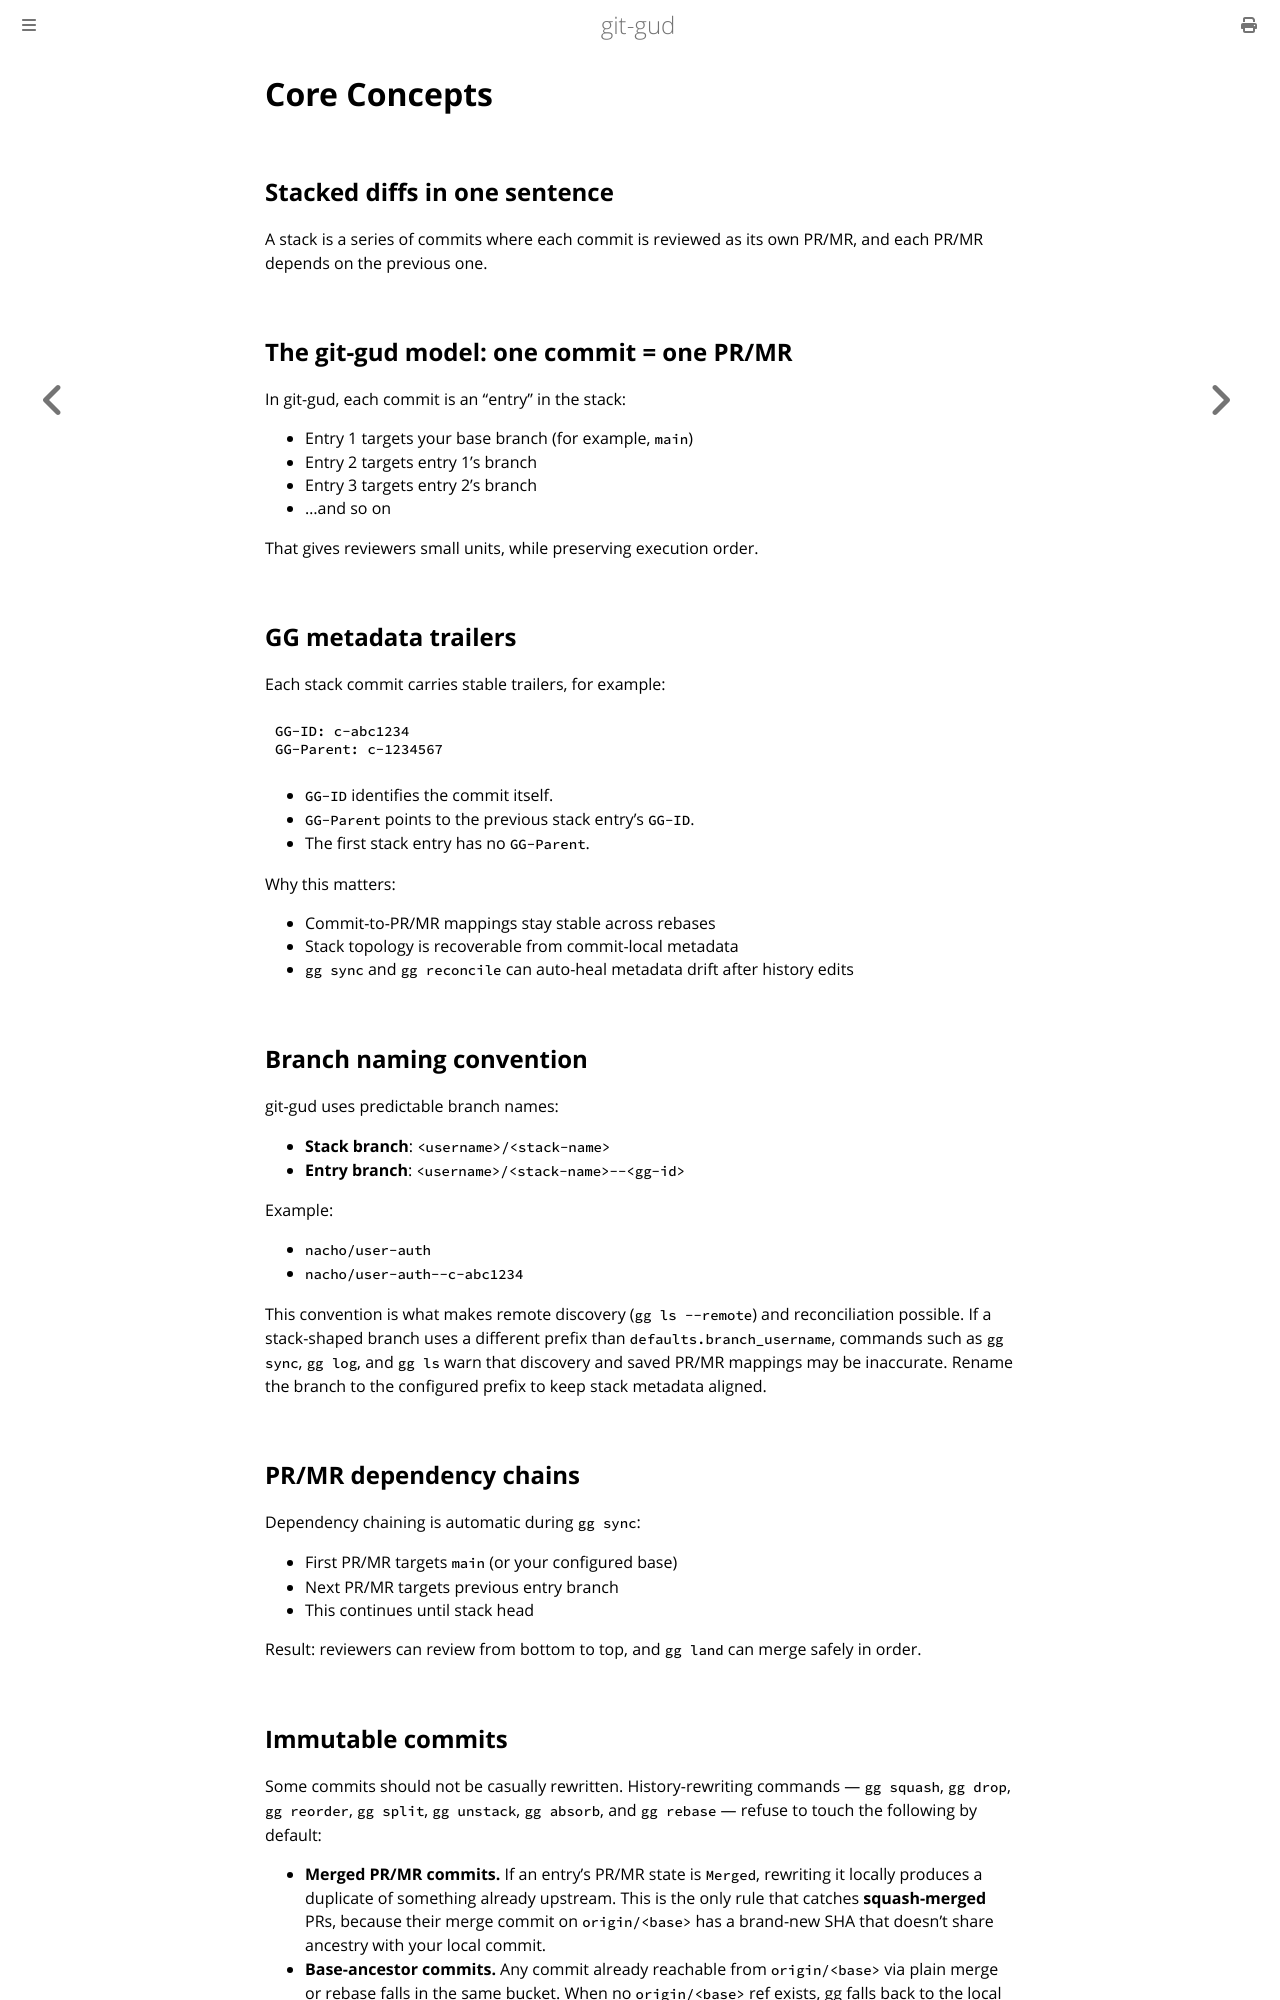

repository: mrmans0n/git-gud · page: pr-preview/pr-438/core-concepts.html · generator: mdbook

# Core Concepts

## Stacked diffs in one sentence

A stack is a series of commits where each commit is reviewed as its own PR/MR, and each PR/MR depends on the previous one.

## The git-gud model: one commit = one PR/MR

In git-gud, each commit is an "entry" in the stack:

- Entry 1 targets your base branch (for example, `main`)
- Entry 2 targets entry 1's branch
- Entry 3 targets entry 2's branch
- ...and so on

That gives reviewers small units, while preserving execution order.

## GG metadata trailers

Each stack commit carries stable trailers, for example:

```text
GG-ID: c-abc1234
GG-Parent: c-1234567
```

- `GG-ID` identifies the commit itself.
- `GG-Parent` points to the previous stack entry's `GG-ID`.
- The first stack entry has no `GG-Parent`.

Why this matters:

- Commit-to-PR/MR mappings stay stable across rebases
- Stack topology is recoverable from commit-local metadata
- `gg sync` and `gg reconcile` can auto-heal metadata drift after history edits

## Branch naming convention

git-gud uses predictable branch names:

- **Stack branch**: `<username>/<stack-name>`
- **Entry branch**: `<username>/<stack-name>--<gg-id>`

Example:

- `nacho/user-auth`
- `nacho/user-auth--c-abc1234`

This convention is what makes remote discovery (`gg ls --remote`) and reconciliation possible.
If a stack-shaped branch uses a different prefix than `defaults.branch_username`,
commands such as `gg sync`, `gg log`, and `gg ls` warn that discovery and saved
PR/MR mappings may be inaccurate. Rename the branch to the configured prefix to
keep stack metadata aligned.

## PR/MR dependency chains

Dependency chaining is automatic during `gg sync`:

- First PR/MR targets `main` (or your configured base)
- Next PR/MR targets previous entry branch
- This continues until stack head

Result: reviewers can review from bottom to top, and `gg land` can merge safely in order.
